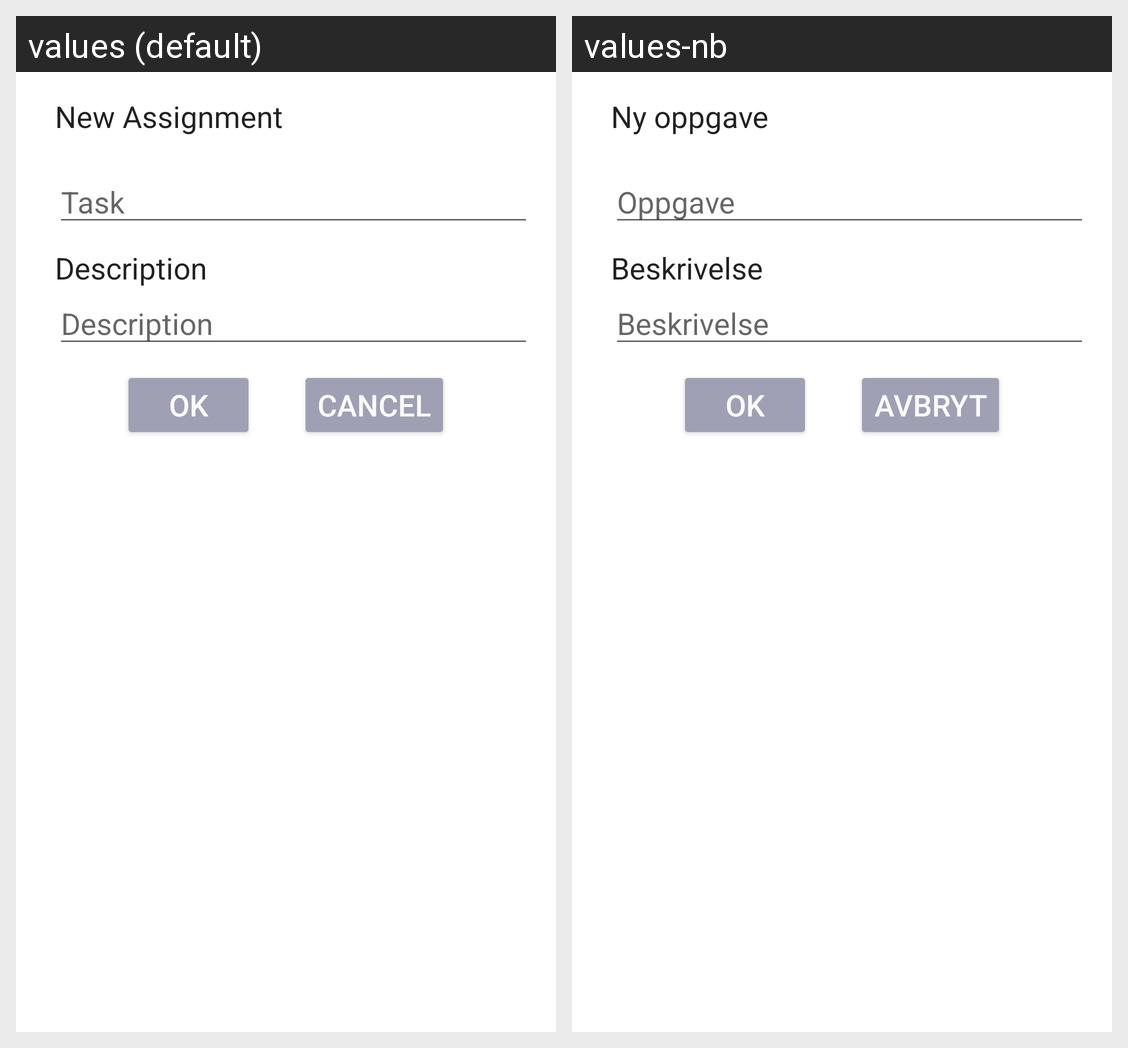

Translations of the strings shown on this Android screen, per locale in the grid:
Android screen res/layout/activity_new_task.xml rendered under 2 locales, left to right: values (default), values-nb. Device: Nexus 5 (rendered at 1080×1920; each locale shown at half size, 540×960, under a caption strip naming it); theme DialogTheme.
Strings drawn on this screen, with the default value and each locale's value (text and hints the layout hard-codes, and strings that could not be matched under every locale, appear in the picture but are not listed):

title_activity_new_assignment
  values: New Assignment
  values-nb: Ny oppgave

task
  values: Task
  values-nb: Oppgave

description
  values: Description
  values-nb: Beskrivelse

ok
  values: OK
  values-nb: OK

cancel
  values: Cancel
  values-nb: Avbryt
